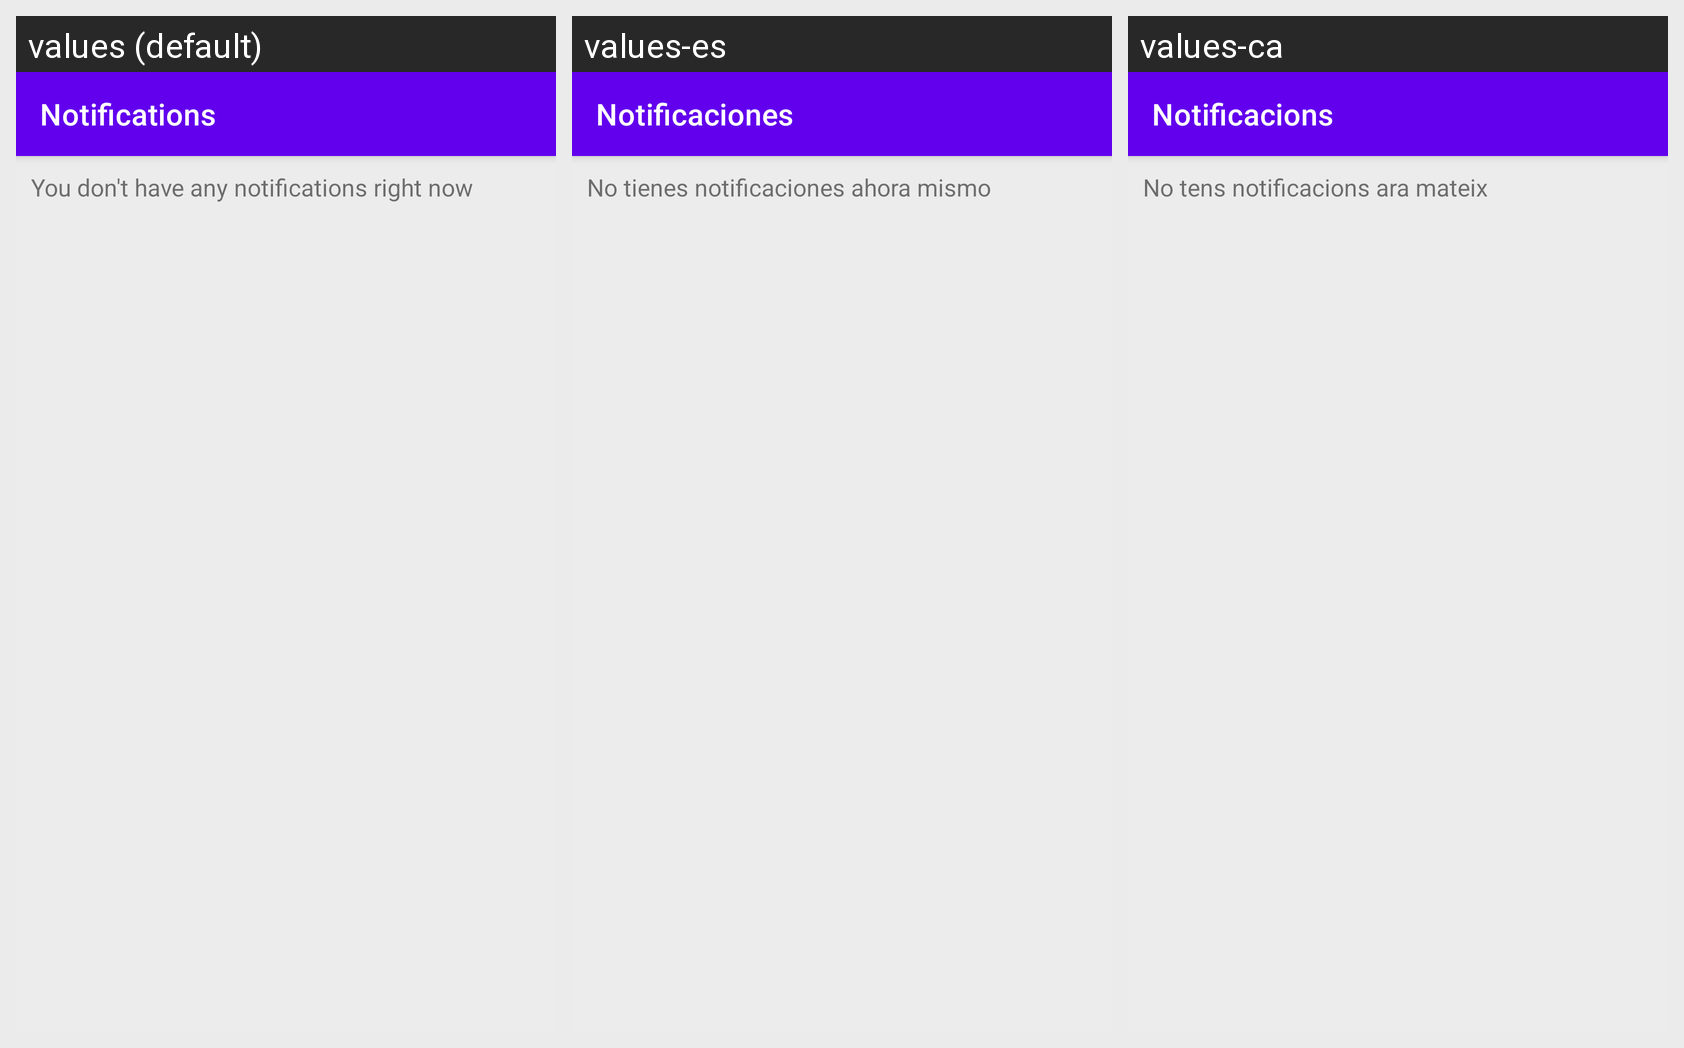

Translations of the strings shown on this Android screen, per locale in the grid:
Android screen res/layout/activity_notifications.xml rendered under 3 locales, left to right: values (default), values-es, values-ca. Device: Nexus 5 (rendered at 1080×1920; each locale shown at half size, 540×960, under a caption strip naming it); theme Theme.Piston.
Strings drawn on this screen, with the default value and each locale's value (text and hints the layout hard-codes, and strings that could not be matched under every locale, appear in the picture but are not listed):

notifications_activity_title
  values: Notifications
  values-es: Notificaciones
  values-ca: Notificacions

no_notifications
  values: You don't have any notifications right now
  values-es: No tienes notificaciones ahora mismo
  values-ca: No tens notificacions ara mateix
